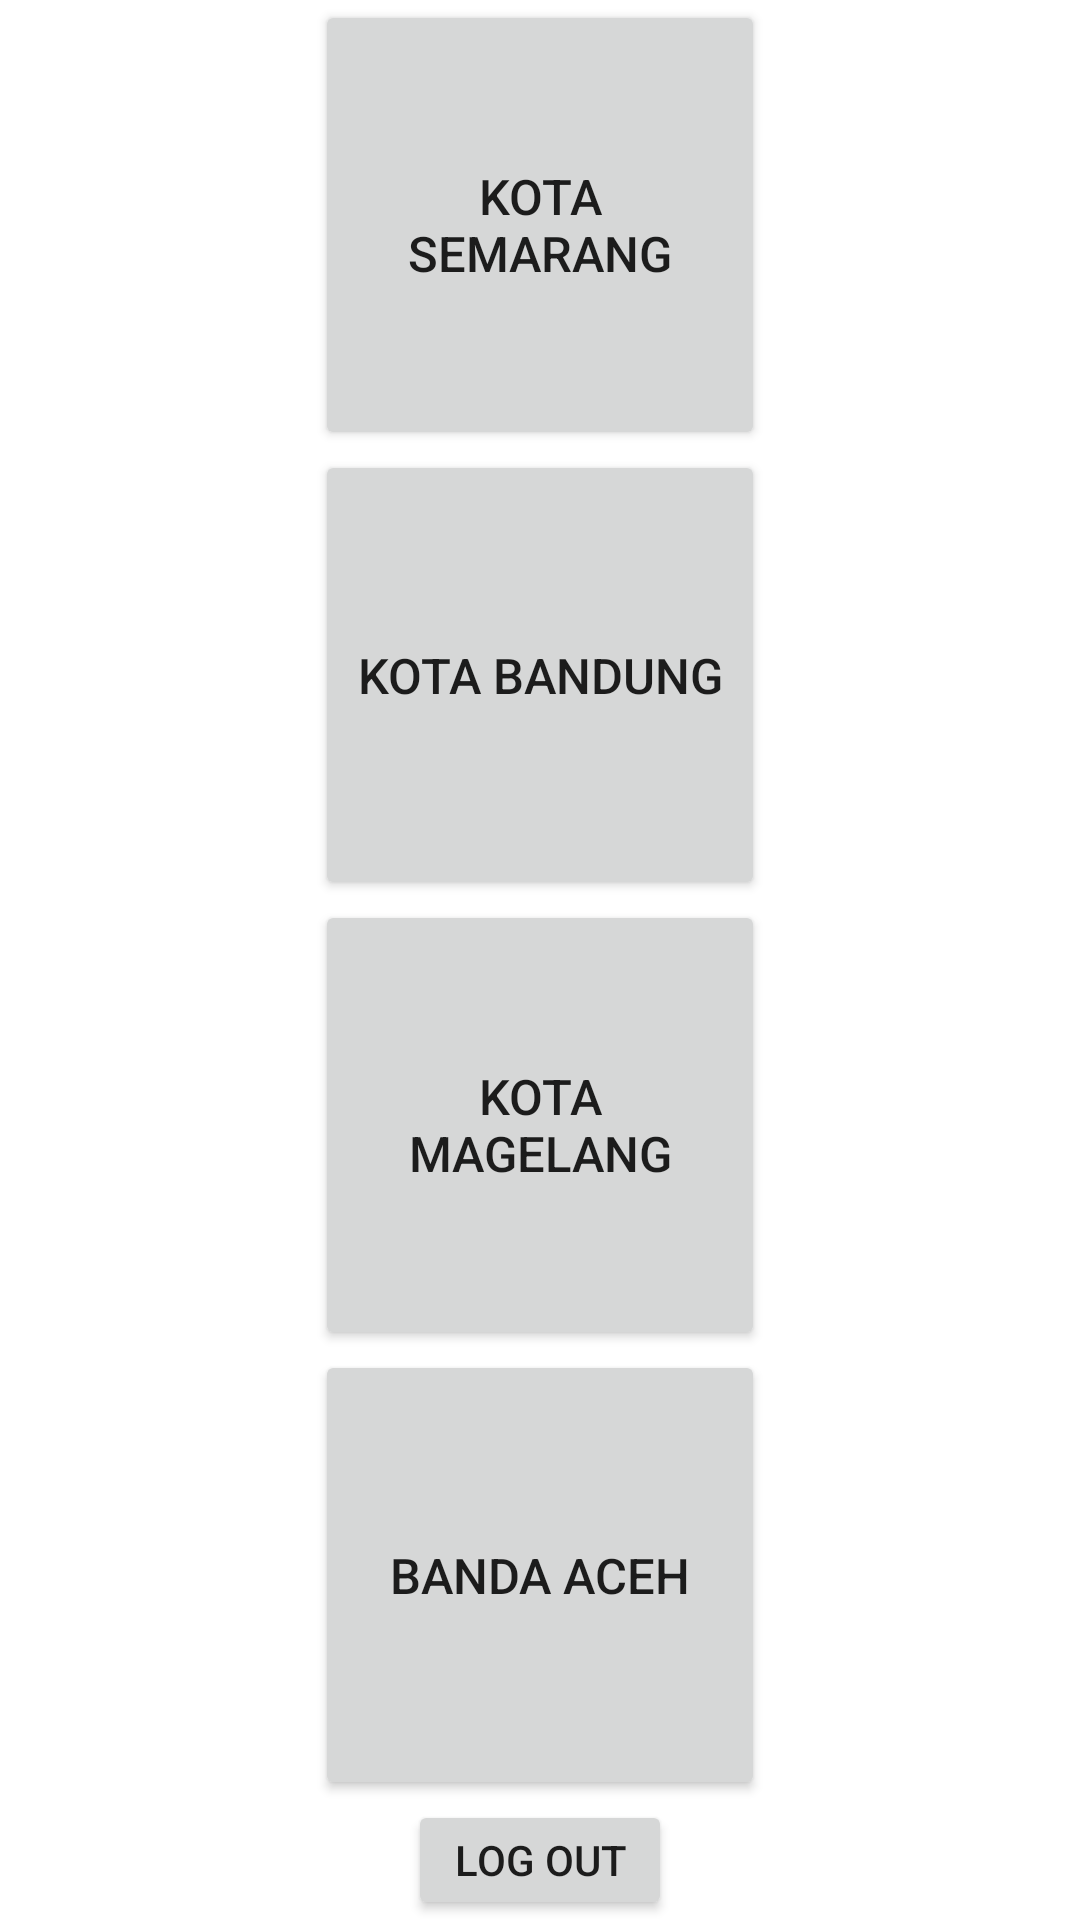

Here is an Android app screen rendered from its layout file. Give the layout XML and the strings, colors and styles it references.
<!-- AndroidManifest.xml: application theme Theme.TAMobileComputing19030012 -->
<!-- res/layout/activity_dashboard.xml -->
<?xml version="1.0" encoding="utf-8"?>
<LinearLayout xmlns:android="http://schemas.android.com/apk/res/android"
    xmlns:app="http://schemas.android.com/apk/res-auto"
    xmlns:tools="http://schemas.android.com/tools"
    android:layout_width="match_parent"
    android:layout_height="match_parent"
    android:orientation="vertical"
    android:gravity="center"
    tools:context=".DashboardActivity">



    <Button
        android:id="@+id/btnsemarang"
        android:layout_width="150dp"
        android:layout_height="150dp"
        android:textSize="8pt"
        android:text="Kota Semarang" />

    <Button
        android:id="@+id/btnbandung"
        android:layout_width="150dp"
        android:layout_height="150dp"
        android:textSize="8pt"
        android:text="Kota Bandung" />

    <Button
        android:id="@+id/btnmagelang"
        android:layout_width="150dp"
        android:layout_height="150dp"
        android:textSize="8pt"
        android:text="Kota Magelang" />

    <Button
        android:id="@+id/btnaceh"
        android:layout_width="150dp"
        android:layout_height="150dp"
        android:textSize="8pt"
        android:text="Banda Aceh" />

    <Button
    android:id="@+id/buttonlogout"
    android:layout_width="wrap_content"
    android:layout_height="wrap_content"
    android:text="Log Out" />
</LinearLayout>
<!-- resources referenced by this layout -->
<resources>
  <style name="Theme.TAMobileComputing19030012" parent="Theme.MaterialComponents.DayNight.DarkActionBar">
          
          <item name="colorPrimary">@color/purple_500</item>
          <item name="colorPrimaryVariant">@color/purple_700</item>
          <item name="colorOnPrimary">@color/white</item>
          
          <item name="colorSecondary">@color/teal_200</item>
          <item name="colorSecondaryVariant">@color/teal_700</item>
          <item name="colorOnSecondary">@color/black</item>
          
          <item name="android:statusBarColor" tools:targetApi="l">?attr/colorPrimaryVariant</item>
          
      </style>
  <!-- not gathered from this repository: default colours our renderer supplied (Android Studio template values) -->
  <color name="purple_500">#FF6200EE</color>
  <color name="purple_700">#FF3700B3</color>
  <color name="teal_200">#FF03DAC5</color>
  <color name="teal_700">#FF018786</color>
  <color name="black">#FF000000</color>
  <color name="white">#FFFFFFFF</color>
</resources>
